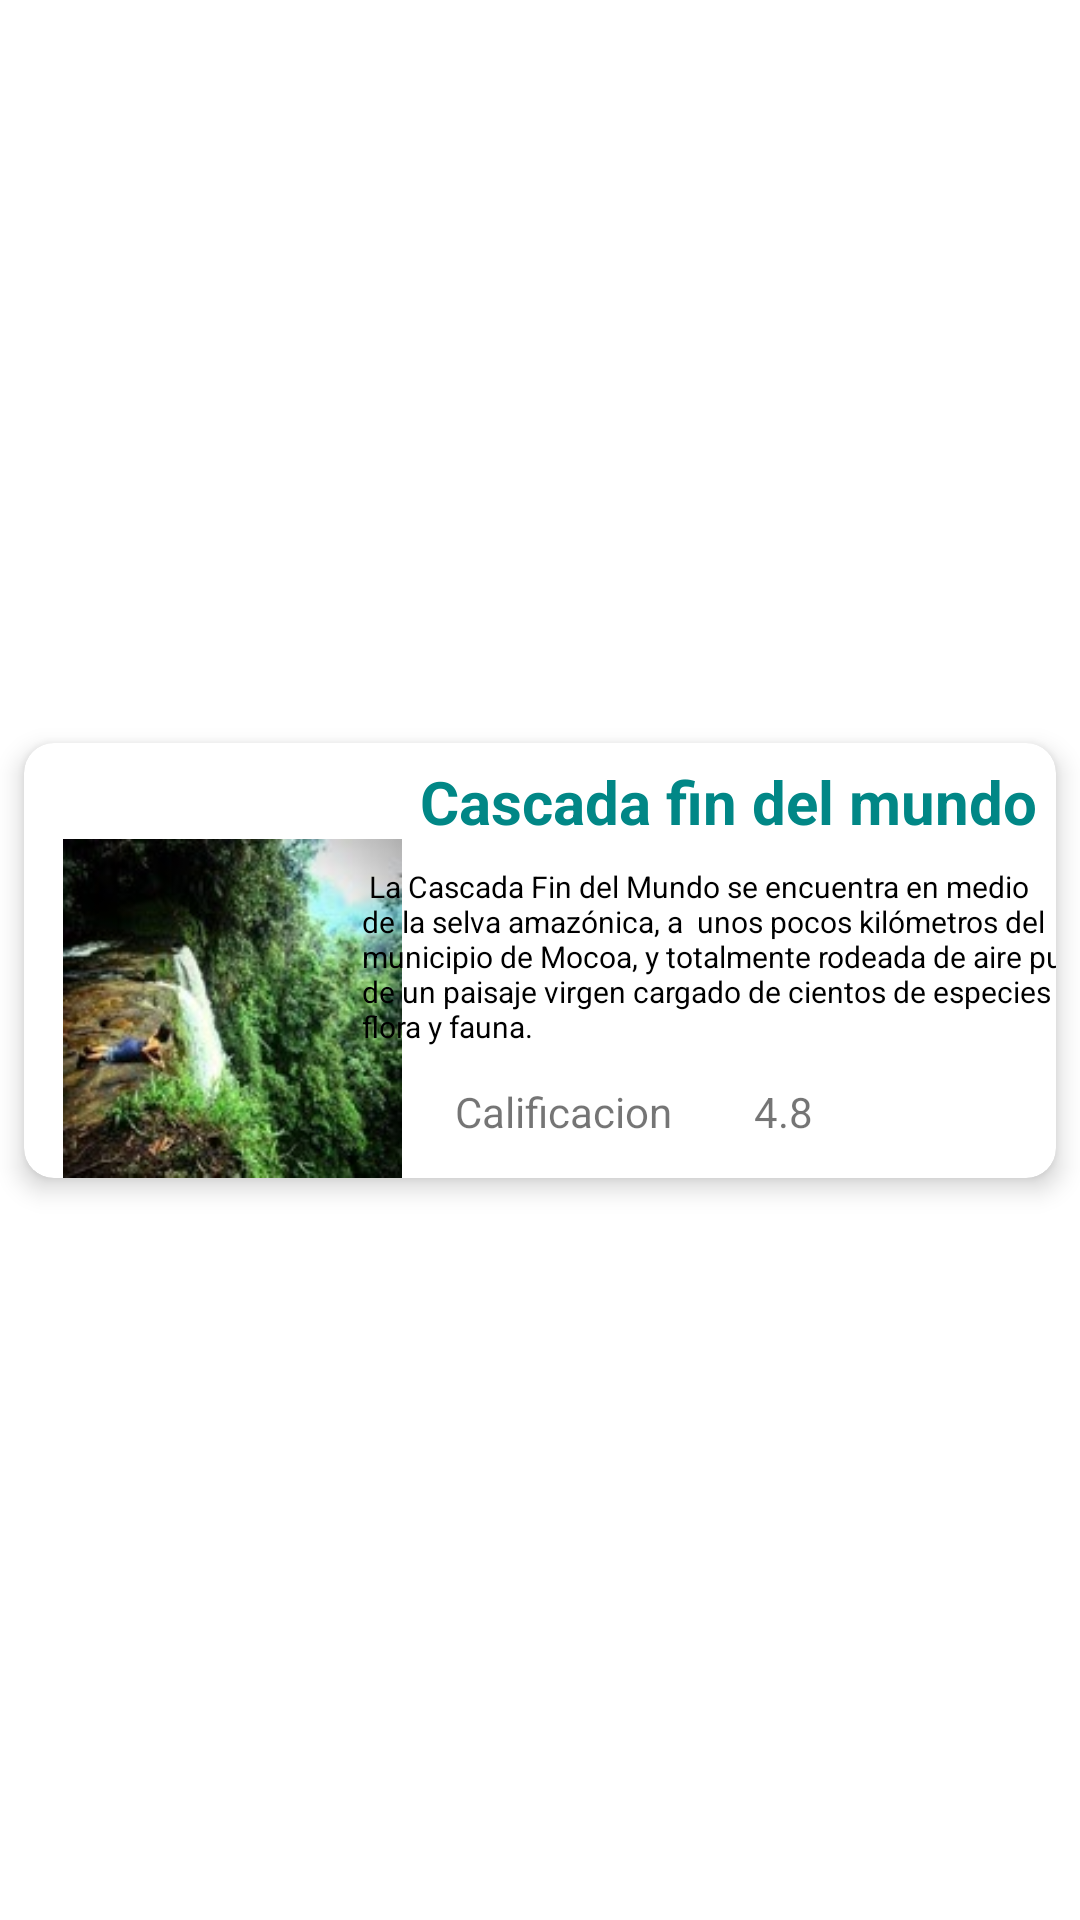

Here is an Android app screen rendered from its layout file. Give the layout XML and the strings, colors and styles it references.
<!-- AndroidManifest.xml: application theme Theme.Natourapp -->
<!-- res/layout/card_lugar.xml -->
<?xml version="1.0" encoding="utf-8"?>
<androidx.constraintlayout.widget.ConstraintLayout xmlns:android="http://schemas.android.com/apk/res/android"
    xmlns:app="http://schemas.android.com/apk/res-auto"
    android:id="@+id/description_text_view"
    android:layout_width="match_parent"
    android:layout_height="wrap_content">

    <androidx.cardview.widget.CardView
        android:layout_width="0dp"
        android:layout_height="wrap_content"
        android:layout_marginStart="8dp"
        android:layout_marginTop="8dp"
        android:layout_marginEnd="8dp"
        android:layout_marginBottom="8dp"
        app:cardCornerRadius="10dp"
        app:cardElevation="5dp"
        app:layout_constraintBottom_toBottomOf="parent"
        app:layout_constraintEnd_toEndOf="parent"
        app:layout_constraintStart_toStartOf="parent"
        app:layout_constraintTop_toTopOf="parent">

        <androidx.constraintlayout.widget.ConstraintLayout
            android:layout_width="match_parent"
            android:layout_height="match_parent">

            <ImageView
                android:id="@+id/pictureImageView"
                android:layout_width="113dp"
                android:layout_height="113dp"
                android:layout_marginTop="32dp"
                android:contentDescription="@null"
                app:layout_constraintEnd_toEndOf="parent"
                app:layout_constraintHorizontal_bias="0.056"
                app:layout_constraintStart_toStartOf="parent"
                app:layout_constraintTop_toTopOf="parent"
                app:srcCompat="@drawable/cascada" />

            <TextView
                android:id="@+id/name_text_view"
                style="@style/Titles"
                android:layout_width="wrap_content"
                android:layout_height="wrap_content"
                android:layout_marginTop="6dp"
                android:text="@string/Lugar"
                app:layout_constraintEnd_toEndOf="parent"
                app:layout_constraintHorizontal_bias="0.473"
                app:layout_constraintStart_toEndOf="@+id/pictureImageView"
                app:layout_constraintTop_toTopOf="parent" />

            <TextView
                android:id="@+id/description_textView"
                style="@style/Descrip"
                android:layout_width="250dp"
                android:layout_height="wrap_content"
                android:layout_marginTop="8dp"
                android:text="@string/descripcion"
                app:layout_constraintEnd_toEndOf="parent"
                app:layout_constraintHorizontal_bias="0.424"
                app:layout_constraintStart_toEndOf="@+id/pictureImageView"
                app:layout_constraintTop_toBottomOf="@+id/name_text_view" />

            <TextView
                android:id="@+id/puntaje_text_view"
                android:layout_width="wrap_content"
                android:layout_height="wrap_content"
                android:layout_marginTop="12dp"
                android:text="@string/calificacion"
                app:layout_constraintEnd_toEndOf="parent"
                app:layout_constraintHorizontal_bias="0.253"
                app:layout_constraintStart_toEndOf="@+id/textView10"
                app:layout_constraintTop_toBottomOf="@+id/description_textView" />

            <TextView
                android:id="@+id/textView10"
                android:layout_width="wrap_content"
                android:layout_height="wrap_content"
                android:layout_marginTop="12dp"
                android:layout_marginEnd="128dp"
                android:text="@string/calificacionfix"
                app:layout_constraintEnd_toEndOf="parent"
                app:layout_constraintTop_toBottomOf="@+id/description_textView" />
        </androidx.constraintlayout.widget.ConstraintLayout>
    </androidx.cardview.widget.CardView>

</androidx.constraintlayout.widget.ConstraintLayout>
<!-- resources referenced by this layout -->
<resources>
  <!-- drawable cascada: jpg bitmap (drawable, 11727 bytes) -->
  <string name="Lugar">Cascada fin del mundo</string>
  <string name="calificacion">4.8</string>
  <string name="calificacionfix">Calificacion</string>
  <string name="descripcion">" La Cascada Fin del Mundo se encuentra en medio de la selva amazónica, a  unos pocos kilómetros del municipio de Mocoa, y totalmente rodeada de aire puro y de un paisaje virgen cargado de cientos de especies de flora y fauna. "</string>
  <style name="Descrip">
          <item name="android:textSize">10sp</item>
          <item name="android:textColor">@color/black</item>
          <item name="android:typeface">sans</item>
      </style>
  <style name="Titles">
          <item name="android:textSize">20sp</item>
          <item name="android:textColor">#FF018786</item>
          <item name="android:textStyle">bold</item>
      </style>
  <style name="Theme.Natourapp" parent="Theme.MaterialComponents.DayNight.DarkActionBar">
          
          <item name="colorPrimary">@color/purple_500</item>
          <item name="colorPrimaryVariant">@color/purple_700</item>
          <item name="colorOnPrimary">@color/white</item>
          
          <item name="colorSecondary">@color/teal_200</item>
          <item name="colorSecondaryVariant">@color/teal_700</item>
          <item name="colorOnSecondary">@color/black</item>
          
          <item name="android:statusBarColor" tools:targetApi="l">?attr/colorPrimaryVariant</item>
          
      </style>
  <!-- not gathered from this repository: default colours our renderer supplied (Android Studio template values) -->
  <color name="purple_500">#FF6200EE</color>
  <color name="purple_700">#FF3700B3</color>
  <color name="teal_200">#FF03DAC5</color>
  <color name="teal_700">#FF018786</color>
  <color name="black">#FF000000</color>
  <color name="white">#FFFFFFFF</color>
</resources>
